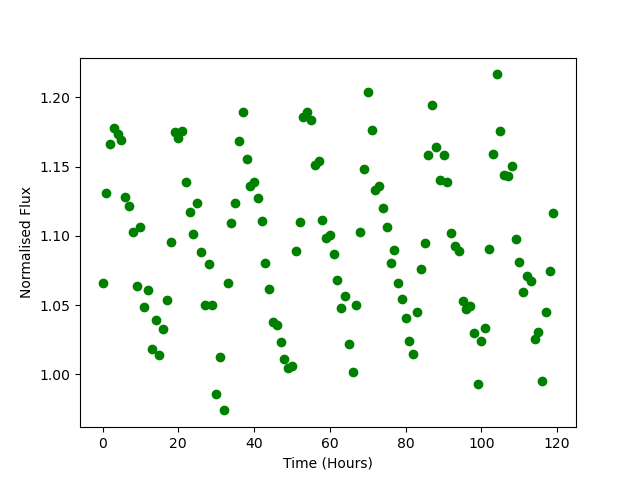

Values plotted in this chart, from the file beside it:
Time, Flux
0.0, 1.066
1.0, 1.131
2.0, 1.167
3.0, 1.178
4.0, 1.173
5.0, 1.169
6.0, 1.128
7.0, 1.121
8.0, 1.103
9.0, 1.063
10.0, 1.107
11.0, 1.048
12.0, 1.061
13.0, 1.018
14.0, 1.039
15.0, 1.014
16.0, 1.033
17.0, 1.054
18.0, 1.095
19.0, 1.175
20.0, 1.17
21.0, 1.176
22.0, 1.139
23.0, 1.117
24.0, 1.101
25.0, 1.124
26.0, 1.088
27.0, 1.05
28.0, 1.08
29.0, 1.05
30.0, 0.9856
31.0, 1.013
32.0, 0.9739
33.0, 1.066
34.0, 1.109
35.0, 1.124
36.0, 1.169
37.0, 1.19
38.0, 1.156
39.0, 1.136
40.0, 1.139
41.0, 1.127
42.0, 1.111
43.0, 1.08
44.0, 1.061
45.0, 1.038
46.0, 1.036
47.0, 1.024
48.0, 1.011
49.0, 1.004
50.0, 1.006
51.0, 1.089
52.0, 1.11
53.0, 1.185
54.0, 1.189
55.0, 1.183
56.0, 1.151
57.0, 1.154
58.0, 1.111
59.0, 1.098
... 60 more rows
